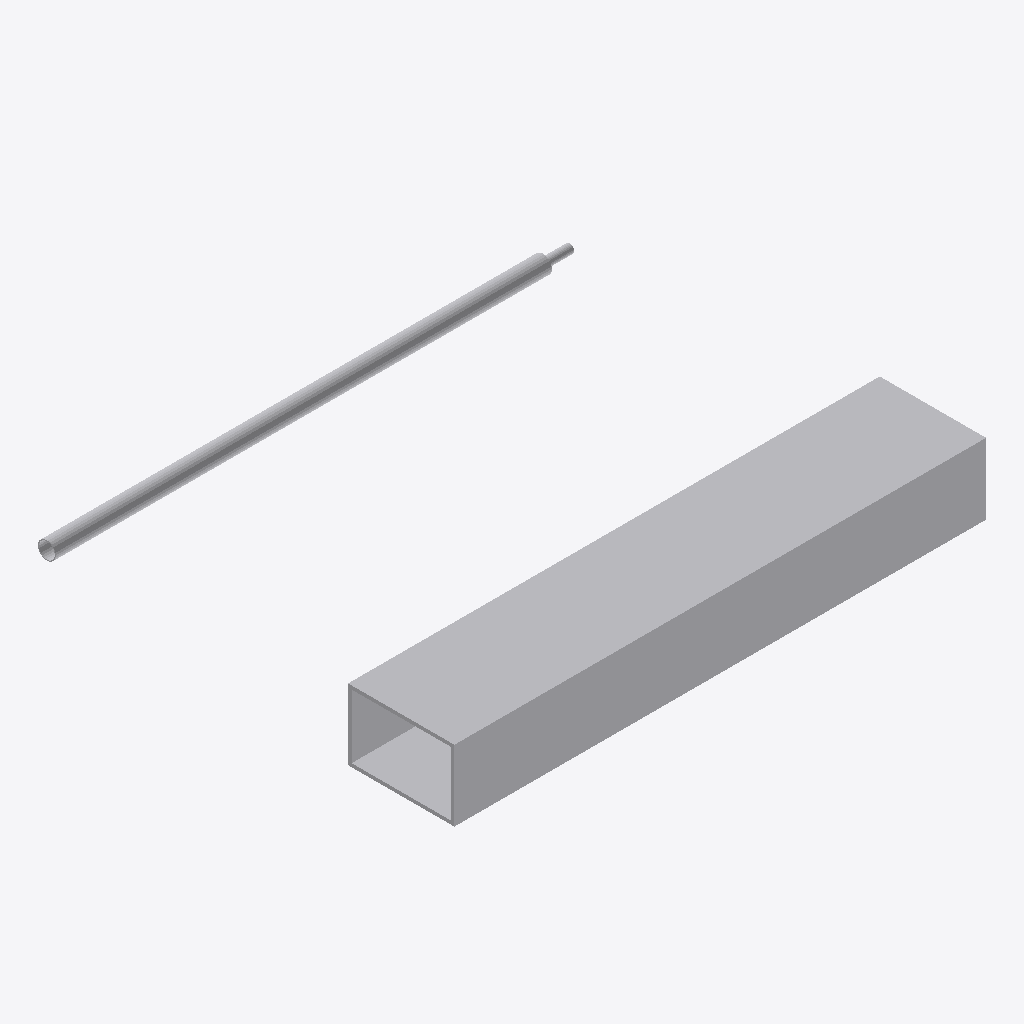
Isometric view of an IFC building model (IFC-SPF (STEP), schema IFC4, length unit metre), seen from the south-west, elements coloured by IFC class: 8 other elements (light grey).
Extent 3.0 m × 2.4 m × 0.4 m (x, y, z). Storeys (1): MEP test level at 0.00 m. Elements (8): 1 IfcAirTerminal, 1 IfcDuctFitting, 1 IfcDuctSegment, 1 IfcFan, 1 IfcFireSuppressionTerminal, 1 IfcPipeFitting, 1 IfcPipeSegment, 1 IfcValve.

HEADER;
FILE_DESCRIPTION(('ViewDefinition[DesignTransferView]'),'2;1');
FILE_NAME('/dev/null','2026-10-23T01:51:51+07:00',(''),(''),'IfcOpenShell 0.9.0.post1','IfcOpenShell 0.9.0.post1','Nobody');
FILE_SCHEMA(('IFC4'));
ENDSEC;
DATA;
#1=IFCPROJECT('2xhbeFiBbCOhTxbWEO1qYI',$,'Authored MEP geometry acceptance fixture',$,$,$,$,(#8),#3);
#10=IFCBUILDINGSTOREY('39BHVJtsz0L8rvUjzNvEUD',$,'MEP test level',$,$,$,$,$,$,0.0);
#13=IFCDUCTSEGMENT('3ZjnToH1LDGvuLlafMWBu0',$,'Duct',$,$,#29,#24,$,.RIGIDSEGMENT.);
#43=IFCDUCTFITTING('04D4flUPzFYhu8yZaY3k5N',$,'Duct connector',$,$,#57,#52,$,.CONNECTOR.);
#72=IFCFAN('1nRgS28XLDMvHZimDtNv0F',$,'Fan housing',$,$,#86,#81,$,.NOTDEFINED.);
#125=IFCPIPESEGMENT('1LRXa2Dq15vvnyJCObEfGo',$,'Fire pipe',$,$,#140,#135,$,.RIGIDSEGMENT.);
#101=IFCAIRTERMINAL('128$V7nHn0BQSHApqH9z4X',$,'Terminal frame',$,$,#115,#110,$,.DIFFUSER.);
#154=IFCPIPEFITTING('0qZf3BIzD5rAJAMU3IJcmG',$,'Pipe connector',$,$,#168,#163,$,.CONNECTOR.);
#183=IFCVALVE('1Jh_fjTVT7dvBDxxOI2y52',$,'Isolation valve body',$,$,#197,#192,$,.ISOLATING.);
#212=IFCFIRESUPPRESSIONTERMINAL('0U5YohK$PAJRz2R9GtU5iY',$,'Sprinkler stem',$,$,#226,#221,$,.SPRINKLER.);
ENDSEC;
